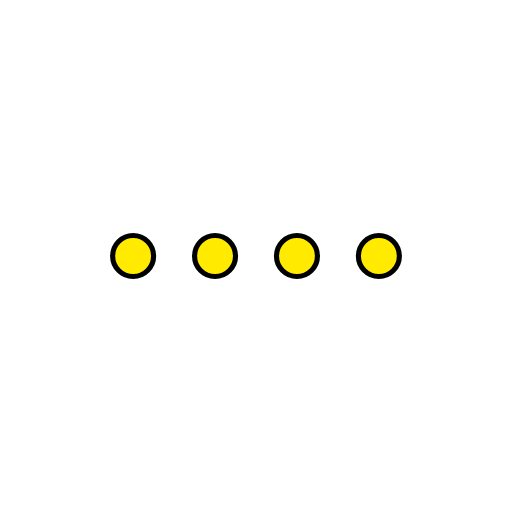
t = 0.00 s
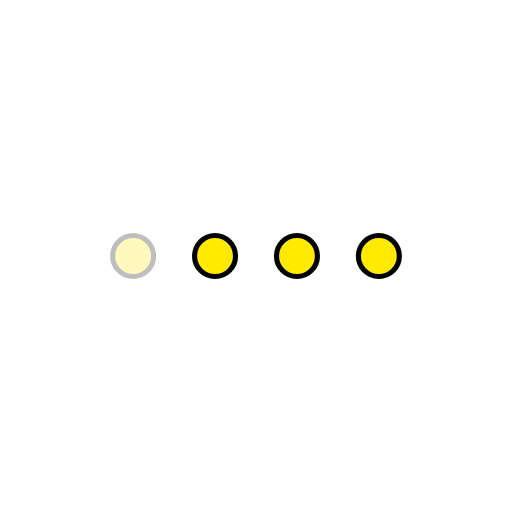
t = 0.38 s
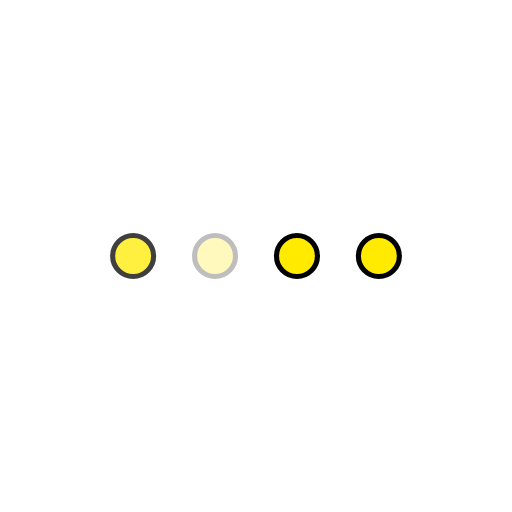
t = 0.63 s
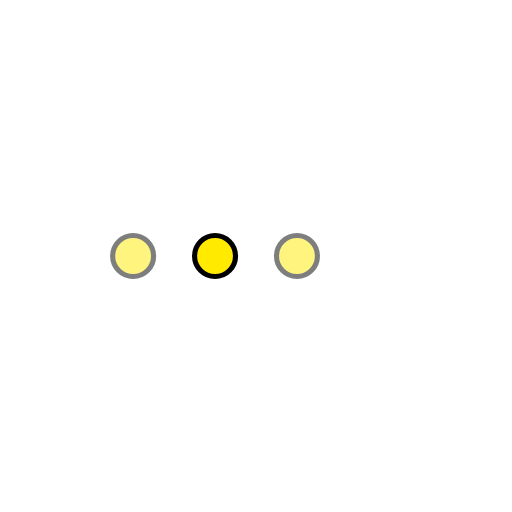
t = 1.00 s
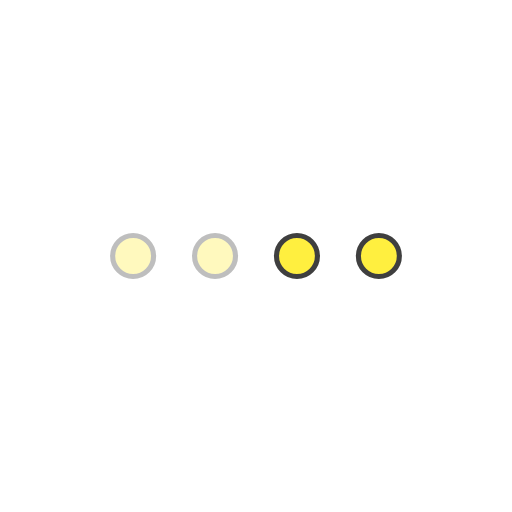
t = 1.38 s
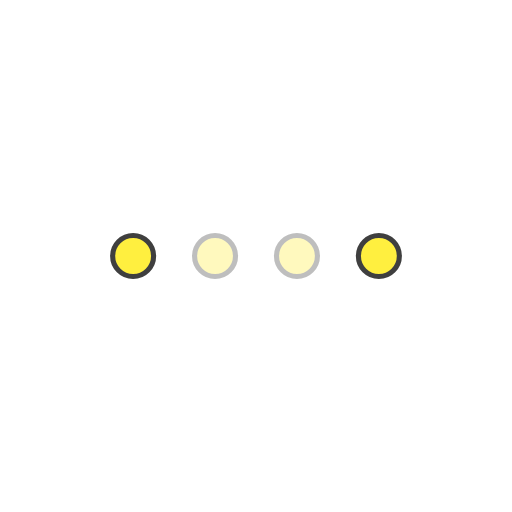
t = 1.63 s

The animated SVG that drew these frames (rendered in a browser with its animation timeline set to each time). Animation: 4 SMIL elements (animate=4); one cycle of 2.00 s, repeats indefinitely.

<svg id="inlineLoaderRef"
  xmlns="http://www.w3.org/2000/svg"
  xmlns:xlink="http://www.w3.org/1999/xlink" viewBox="0 0 100 100" width="100" height="100" overflow="visible" fill="#ffea00" stroke="#000000" class="single-loader">
  <defs>
    <circle id="inline" r="4" cx="20" cy="50"/>
  </defs>
  <use xmlns:xlink="http://www.w3.org/1999/xlink" xlink:href="#inline" x="6">
    <animate attributeName="opacity" values="0;1;0" dur="1s" begin="0.25s" repeatCount="indefinite"/>
  </use>
  <use xmlns:xlink="http://www.w3.org/1999/xlink" xlink:href="#inline" x="22">
    <animate attributeName="opacity" values="0;1;0" dur="1s" begin="0.5s" repeatCount="indefinite"/>
  </use>
  <use xmlns:xlink="http://www.w3.org/1999/xlink" xlink:href="#inline" x="38">
    <animate attributeName="opacity" values="0;1;0" dur="1s" begin="0.75s" repeatCount="indefinite"/>
  </use>
  <use xmlns:xlink="http://www.w3.org/1999/xlink" xlink:href="#inline" x="54">
    <animate attributeName="opacity" values="0;1;0" dur="1s" begin="1s" repeatCount="indefinite"/>
  </use>
</svg>
